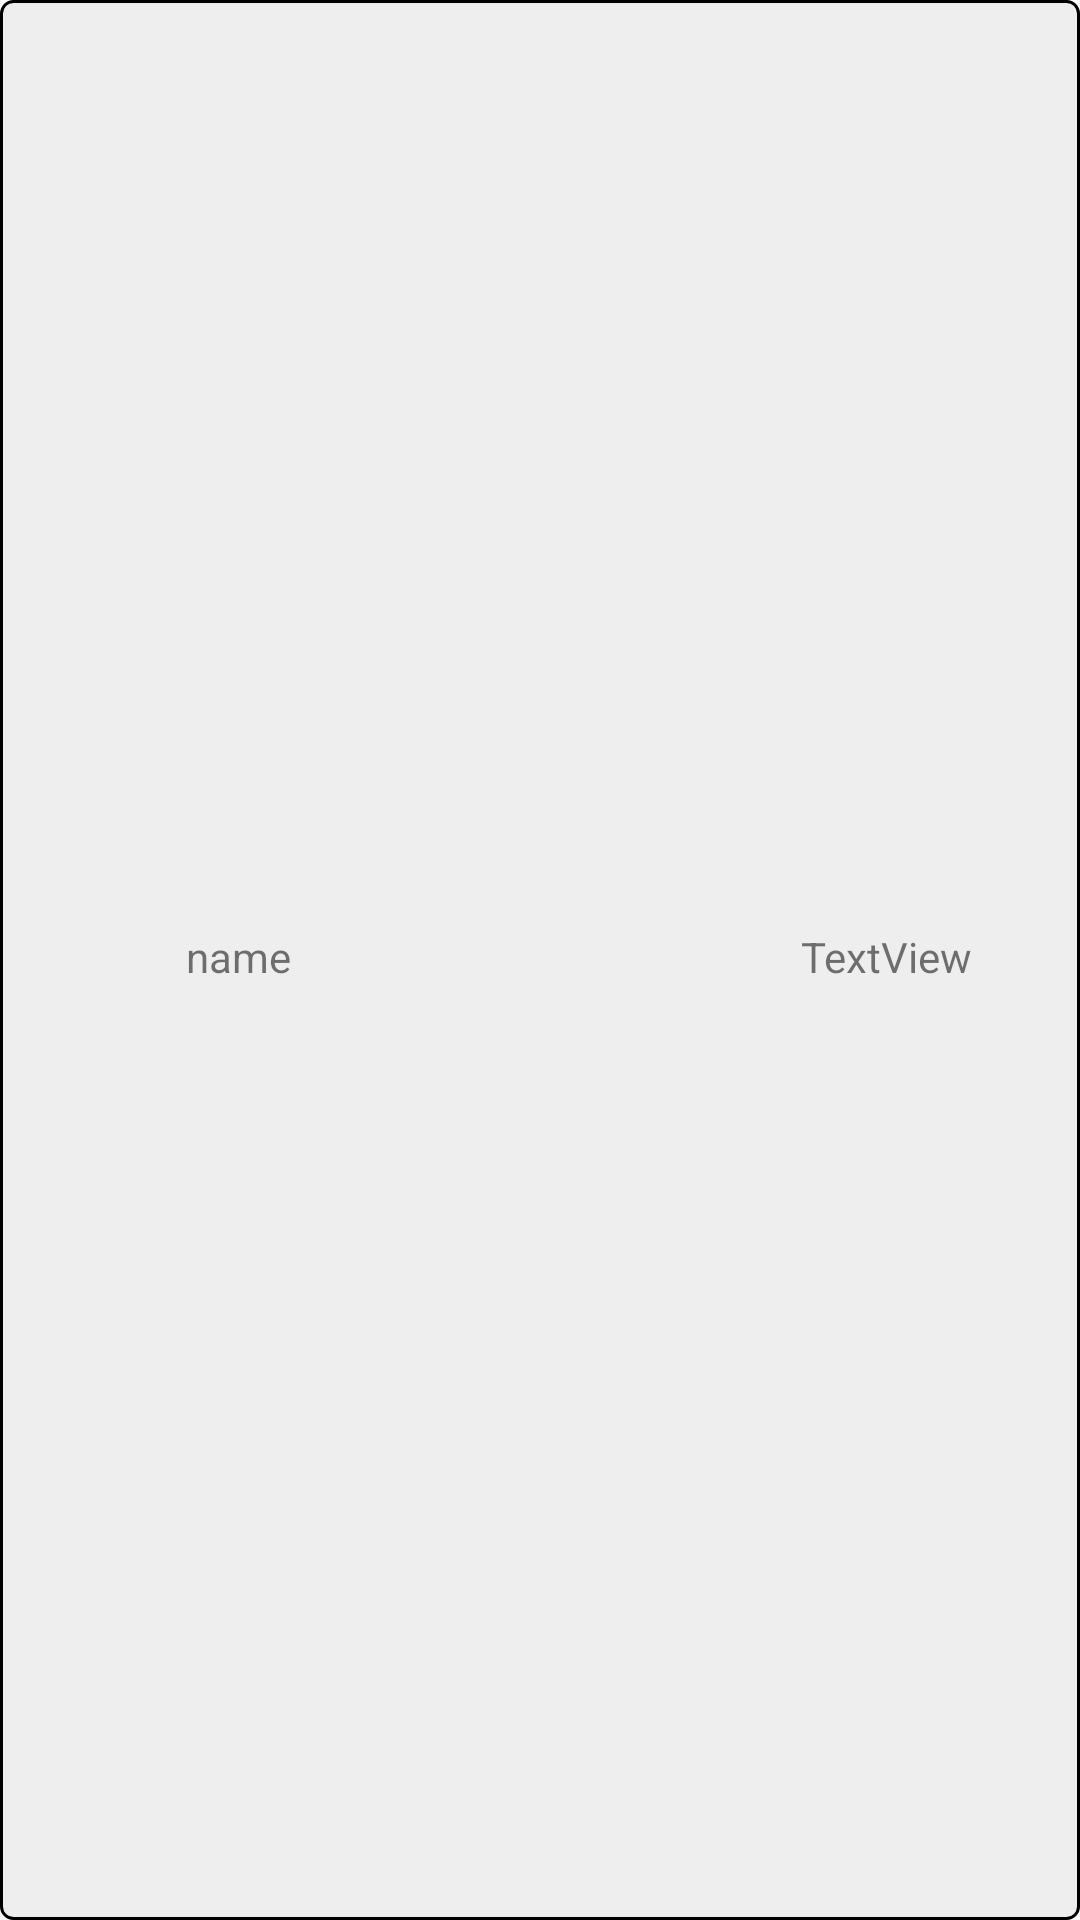

Here is an Android app screen rendered from its layout file. Give the layout XML and the strings, colors and styles it references.
<!-- AndroidManifest.xml: application theme Theme.assignment -->
<!-- res/layout/vertical_view.xml -->
<?xml version="1.0" encoding="utf-8"?>
<androidx.constraintlayout.widget.ConstraintLayout xmlns:android="http://schemas.android.com/apk/res/android"
    xmlns:app="http://schemas.android.com/apk/res-auto"
    xmlns:tools="http://schemas.android.com/tools"
    android:layout_width="match_parent"
    android:layout_height="wrap_content"
    android:background="@drawable/border_black_radius_4dp"
    android:orientation="horizontal"
    android:padding="@dimen/dp16">

    <TextView
        android:id="@+id/id"
        android:layout_width="wrap_content"
        android:layout_height="wrap_content"
        android:ellipsize="end"
        android:fontFamily="@font/quicksand"
        android:maxLines="3"
        android:textColor="@color/black"
        android:textSize="@dimen/sp16"
        app:layout_constraintBottom_toBottomOf="parent"
        app:layout_constraintStart_toStartOf="parent"
        app:layout_constraintTop_toTopOf="parent"
        tools:text="id" />

    <TextView
        android:id="@+id/name"
        android:layout_width="wrap_content"
        android:layout_height="wrap_content"
        android:text="name"
        app:layout_constraintEnd_toStartOf="@+id/score"
        app:layout_constraintHorizontal_bias="0.213"
        app:layout_constraintStart_toEndOf="@+id/id"
        app:layout_constraintTop_toTopOf="@+id/id" />

    <TextView
        android:id="@+id/score"
        android:layout_width="wrap_content"
        android:layout_height="wrap_content"
        android:layout_marginEnd="20dp"
        android:text="TextView"
        app:layout_constraintEnd_toEndOf="parent"
        app:layout_constraintTop_toTopOf="@+id/id" />
</androidx.constraintlayout.widget.ConstraintLayout>
<!-- resources referenced by this layout -->
<resources>
  <dimen name="dp16">16dp</dimen>
  <dimen name="sp16">16sp</dimen>
  <!-- drawable border_black_radius_4dp (drawable) -->
  <?xml version="1.0" encoding="utf-8"?>
  <shape xmlns:android="http://schemas.android.com/apk/res/android"
      android:shape="rectangle">
      <stroke android:width="1dp" android:color="@color/black"/>
      <corners android:radius="4dp"/>
      <solid android:color="#eeeeee"/>
  </shape>
  <style name="Theme.assignment" parent="Theme.MaterialComponents.DayNight.NoActionBar">
          
          <item name="colorPrimary">@color/purple_500</item>
          <item name="colorPrimaryVariant">@color/purple_700</item>
          <item name="colorOnPrimary">@color/white</item>
          
          <item name="colorSecondary">@color/teal_200</item>
          <item name="colorSecondaryVariant">@color/teal_700</item>
          <item name="colorOnSecondary">@color/black</item>
          
          <item name="android:statusBarColor" tools:targetApi="l">?attr/colorPrimaryVariant</item>
          
          <item name="android:windowNoTitle">true</item>
          <item name="android:windowActionBar">false</item>
      </style>
  <!-- not gathered from this repository: default colours our renderer supplied (Android Studio template values) -->
  <color name="purple_500">#FF6200EE</color>
  <color name="purple_700">#FF3700B3</color>
  <color name="teal_200">#FF03DAC5</color>
  <color name="teal_700">#FF018786</color>
  <color name="black">#FF000000</color>
  <color name="white">#FFFFFFFF</color>
</resources>
